4-way image classification set "Parametros" from GitHub (DanaSono-Dev/SRAI_ML); label vocabulary: TYLCV, foliar mold, train sanas, train tizon temprano.

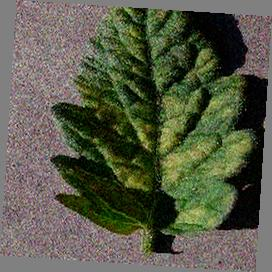
Label: foliar mold

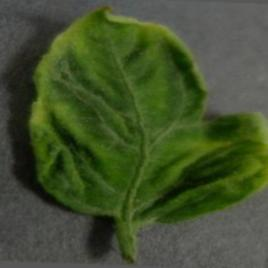
Label: TYLCV

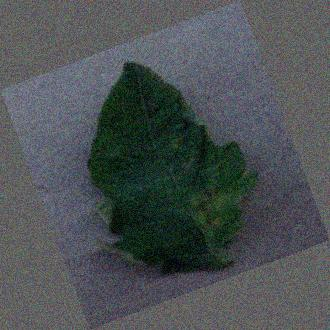
Label: foliar mold

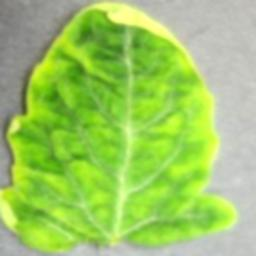
Label: TYLCV

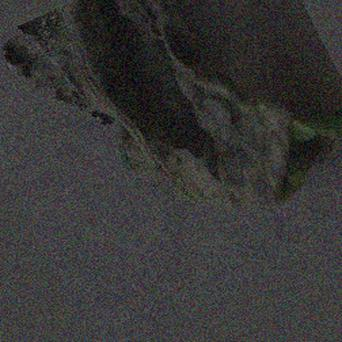
Label: train tizon temprano

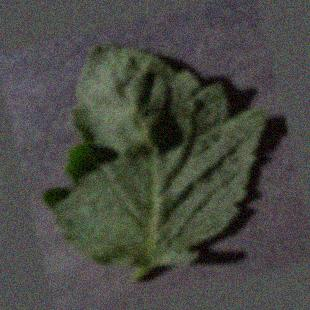
Label: train sanas
